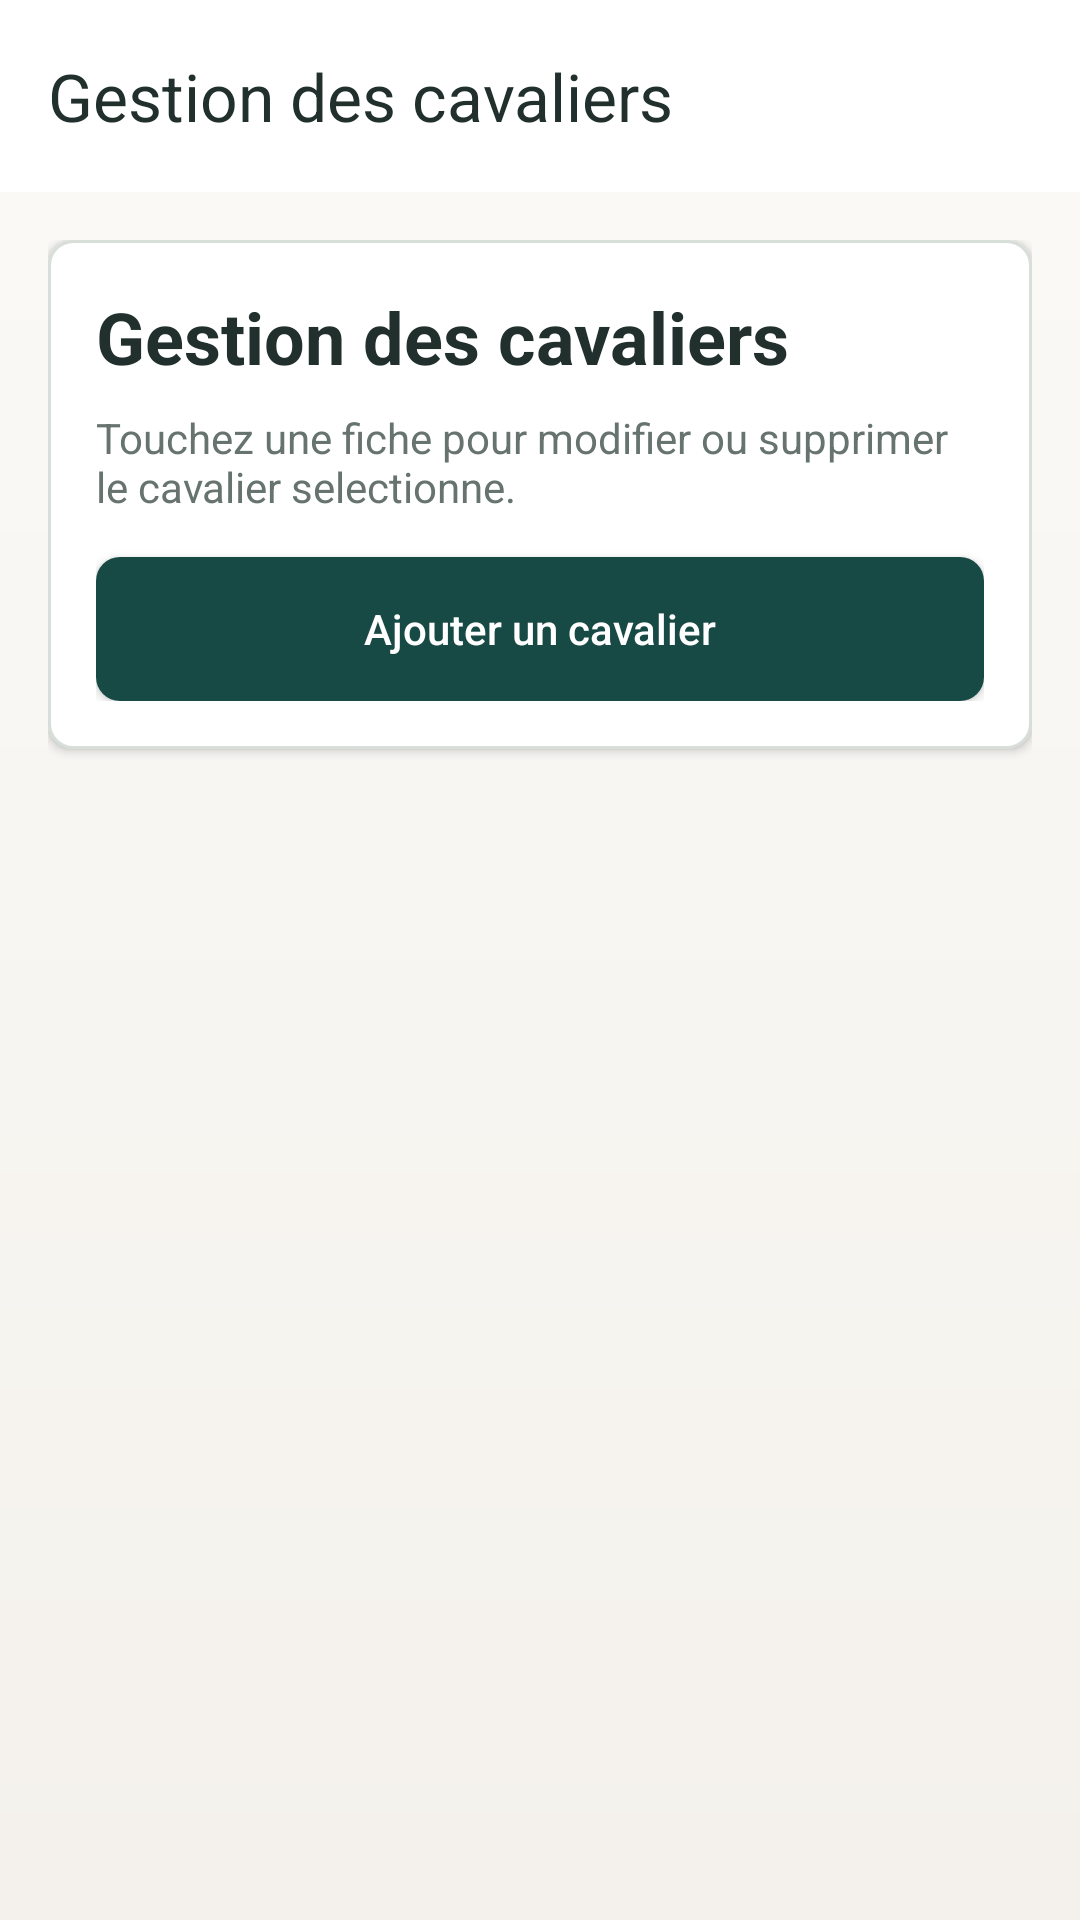

Write the Android layout XML for this screen, with the resource values it uses.
<!-- AndroidManifest.xml: application theme Theme.Equi -->
<!-- res/layout/activity_rider_list.xml -->
<?xml version="1.0" encoding="utf-8"?>
<LinearLayout xmlns:android="http://schemas.android.com/apk/res/android"
    xmlns:app="http://schemas.android.com/apk/res-auto"
    android:layout_width="match_parent"
    android:layout_height="match_parent"
    android:orientation="vertical"
    android:background="@drawable/bg_screen_soft">

    <androidx.appcompat.widget.Toolbar
        android:id="@+id/toolbar_riders"
        android:layout_width="match_parent"
        android:layout_height="?attr/actionBarSize"
        android:background="@color/theme_surface"
        android:elevation="3dp"
        app:title="Gestion des cavaliers"
        app:titleTextColor="@color/theme_text_primary" />

    <LinearLayout
        android:layout_width="match_parent"
        android:layout_height="match_parent"
        android:orientation="vertical"
        android:padding="16dp">

        <LinearLayout
            android:layout_width="match_parent"
            android:layout_height="wrap_content"
            android:layout_marginBottom="12dp"
            android:background="@drawable/bg_surface_card"
            android:elevation="2dp"
            android:orientation="vertical"
            android:padding="16dp">

            <TextView
                android:layout_width="match_parent"
                android:layout_height="wrap_content"
                android:layout_marginBottom="8dp"
                android:text="Gestion des cavaliers"
                android:textColor="@color/theme_text_primary"
                android:textSize="24sp"
                android:textStyle="bold" />

            <TextView
                android:layout_width="match_parent"
                android:layout_height="wrap_content"
                android:layout_marginBottom="14dp"
                android:text="Touchez une fiche pour modifier ou supprimer le cavalier selectionne."
                android:textColor="@color/theme_text_secondary" />

            <Button
                android:id="@+id/btn_add_rider_space"
                android:layout_width="match_parent"
                android:layout_height="48dp"
                android:background="@drawable/bg_button_primary"
                android:text="Ajouter un cavalier"
                android:textAllCaps="false"
                android:textColor="@android:color/white" />
        </LinearLayout>

        <TextView
            android:id="@+id/tv_empty_riders"
            android:layout_width="match_parent"
            android:layout_height="wrap_content"
            android:layout_marginTop="24dp"
            android:gravity="center"
            android:text="Aucun cavalier enregistre pour le moment."
            android:textColor="@color/theme_text_secondary"
            android:visibility="gone" />

        <androidx.recyclerview.widget.RecyclerView
            android:id="@+id/rv_riders"
            android:layout_width="match_parent"
            android:layout_height="0dp"
            android:layout_weight="1" />
    </LinearLayout>

</LinearLayout>
<!-- resources referenced by this layout -->
<resources>
  <color name="theme_surface">#FFFFFF</color>
  <color name="theme_text_primary">#21302D</color>
  <color name="theme_text_secondary">#66736F</color>
  <!-- drawable bg_button_primary (drawable) -->
  <?xml version="1.0" encoding="utf-8"?>
  <shape xmlns:android="http://schemas.android.com/apk/res/android">
      <solid android:color="@color/theme_primary" />
      <corners android:radius="8dp" />
  </shape>
  <!-- drawable bg_screen_soft (drawable) -->
  <?xml version="1.0" encoding="utf-8"?>
  <shape xmlns:android="http://schemas.android.com/apk/res/android">
      <gradient
          android:angle="270"
          android:startColor="@color/theme_background_alt"
          android:endColor="@color/theme_background" />
  </shape>
  <!-- drawable bg_surface_card (drawable) -->
  <?xml version="1.0" encoding="utf-8"?>
  <shape xmlns:android="http://schemas.android.com/apk/res/android">
      <solid android:color="@color/theme_surface" />
      <corners android:radius="8dp" />
      <stroke
          android:width="1dp"
          android:color="@color/theme_stroke" />
  </shape>
  <style name="Theme.Equi" parent="Base.Theme.Equi" />
  <color name="theme_primary">#184A45</color>
  <color name="theme_background_alt">#FBFAF7</color>
  <color name="theme_background">#F4F1EC</color>
  <color name="theme_stroke">#D8DED9</color>
  <style name="Base.Theme.Equi" parent="Theme.Material3.DayNight.NoActionBar">
          
          
      </style>
</resources>
